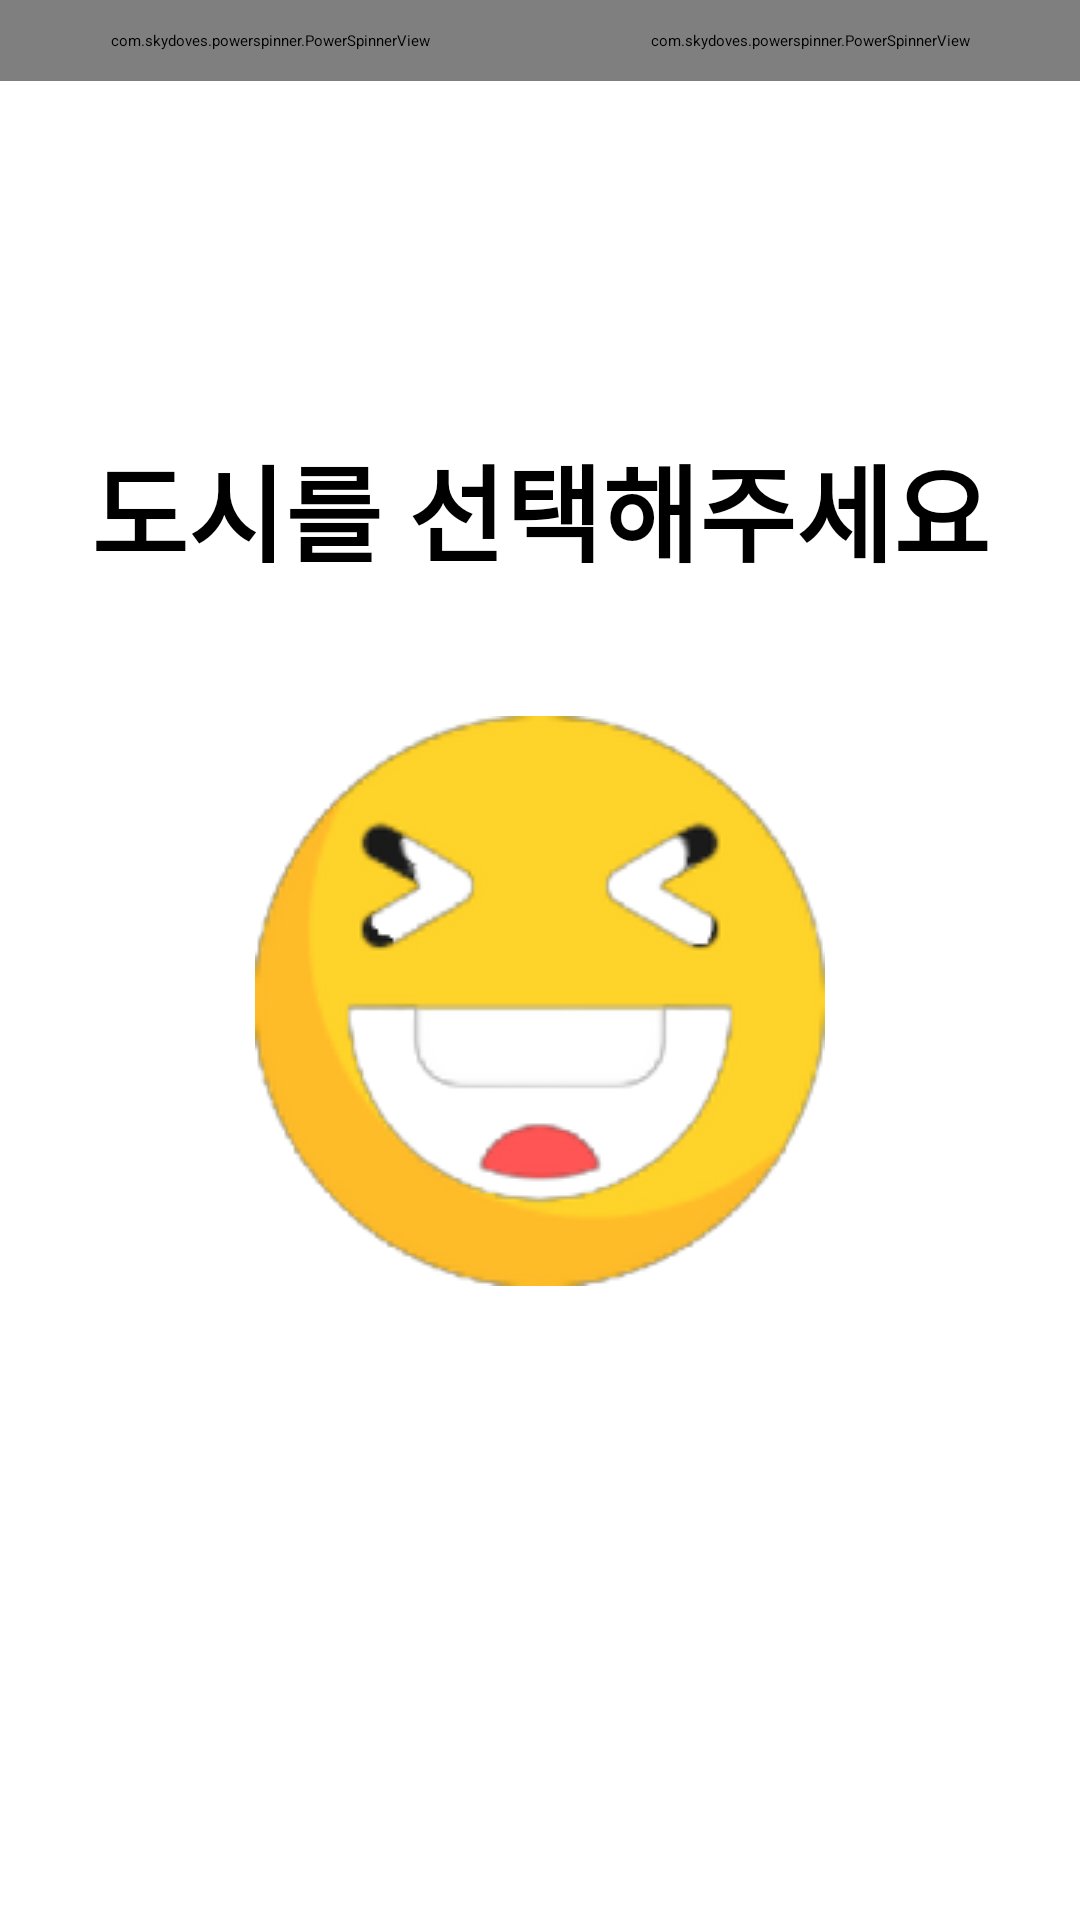

Reconstruct the res/layout file that produces this screen, plus the resources it refers to.
<!-- AndroidManifest.xml: application theme Theme.ImageSearch -->
<!-- res/layout/activity_miseya.xml -->
<?xml version="1.0" encoding="utf-8"?>
<androidx.constraintlayout.widget.ConstraintLayout xmlns:android="http://schemas.android.com/apk/res/android"
    xmlns:app="http://schemas.android.com/apk/res-auto"
    xmlns:tools="http://schemas.android.com/tools"
    android:layout_width="match_parent"
    android:layout_height="match_parent"
    tools:context=".Miseya.MiseyaActivity"
    android:id="@+id/miseya_background">


    <com.skydoves.powerspinner.PowerSpinnerView
        android:id="@+id/spinner_sido"
        android:layout_width="0dp"
        android:layout_height="wrap_content"
        app:layout_constraintEnd_toStartOf="@+id/spinner_goo"
        app:layout_constraintStart_toStartOf="parent"
        app:layout_constraintTop_toTopOf="parent"
        android:hint="도시선택"
        android:gravity="center"
        android:padding="10dp"
        android:textColorHint="@color/white"
        android:background="@color/Pink200"
        app:spinner_item_array="@array/Sido"
        tools:ignore="HardcodedText,UnusedAttribute"/>

    <com.skydoves.powerspinner.PowerSpinnerView
        android:id="@+id/spinner_goo"
        android:layout_width="0dp"
        android:layout_height="wrap_content"
        app:layout_constraintEnd_toEndOf="parent"
        app:layout_constraintStart_toEndOf="@+id/spinner_sido"
        app:layout_constraintTop_toTopOf="parent"
        android:hint="지역 선택"
        android:gravity="center"
        android:padding="10dp"
        android:textColorHint="@color/white"
        android:background="@color/Purple200"
        tools:ignore="HardcodedText,UnusedAttribute"/>

    <ImageView
        android:id="@+id/smile"
        android:layout_width="wrap_content"
        android:layout_height="wrap_content"
        android:src="@drawable/smile1"
        app:layout_constraintBottom_toBottomOf="parent"
        app:layout_constraintEnd_toEndOf="parent"
        app:layout_constraintStart_toStartOf="parent"
        app:layout_constraintTop_toBottomOf="@+id/spinner_sido" />

    <TextView
        android:id="@+id/value"
        android:layout_width="wrap_content"
        android:layout_height="wrap_content"
        android:layout_marginTop="15dp"
        app:layout_constraintEnd_toEndOf="parent"
        app:layout_constraintStart_toStartOf="parent"
        app:layout_constraintTop_toBottomOf="@+id/smile" />

    <TextView
        android:id="@+id/grade"
        android:layout_width="wrap_content"
        android:layout_height="wrap_content"
        android:layout_marginTop="20dp"
        app:layout_constraintEnd_toEndOf="parent"
        app:layout_constraintStart_toStartOf="parent"
        app:layout_constraintTop_toBottomOf="@+id/value" />

    <TextView
        android:id="@+id/cityname"
        android:layout_width="wrap_content"
        android:layout_height="wrap_content"
        android:layout_marginTop="100dp"
        android:text="도시를 선택해주세요"
        android:textSize="35sp"
        android:textStyle="bold"
        app:layout_constraintBottom_toTopOf="@+id/smile"
        app:layout_constraintEnd_toEndOf="parent"
        app:layout_constraintStart_toStartOf="parent"
        app:layout_constraintTop_toTopOf="parent" />

    <TextView
        android:id="@+id/date"
        android:layout_width="wrap_content"
        android:layout_height="wrap_content"
        android:layout_marginTop="20dp"
        app:layout_constraintEnd_toEndOf="parent"
        app:layout_constraintStart_toStartOf="parent"
        app:layout_constraintTop_toBottomOf="@+id/cityname" />


</androidx.constraintlayout.widget.ConstraintLayout>
<!-- resources referenced by this layout -->
<resources>
  <string-array name="Sido">
          <item>전국</item>
          <item>서울</item>
          <item>부산</item>
          <item>대구</item>
          <item>인천</item>
          <item>광주</item>
          <item>대전</item>
          <item>울산</item>
          <item>경기</item>
          <item>강원</item>
          <item>충북</item>
          <item>충남</item>
          <item>전북</item>
          <item>전남</item>
          <item>경북</item>
          <item>경남</item>
          <item>제주</item>
          <item>세종</item>
      </string-array>
  <color name="Pink200">#F48FB1</color>
  <color name="Purple200">#CE93D8</color>
  <color name="white">#FFFFFF</color>
  <!-- drawable smile1: png bitmap (drawable, 26156 bytes) -->
</resources>
